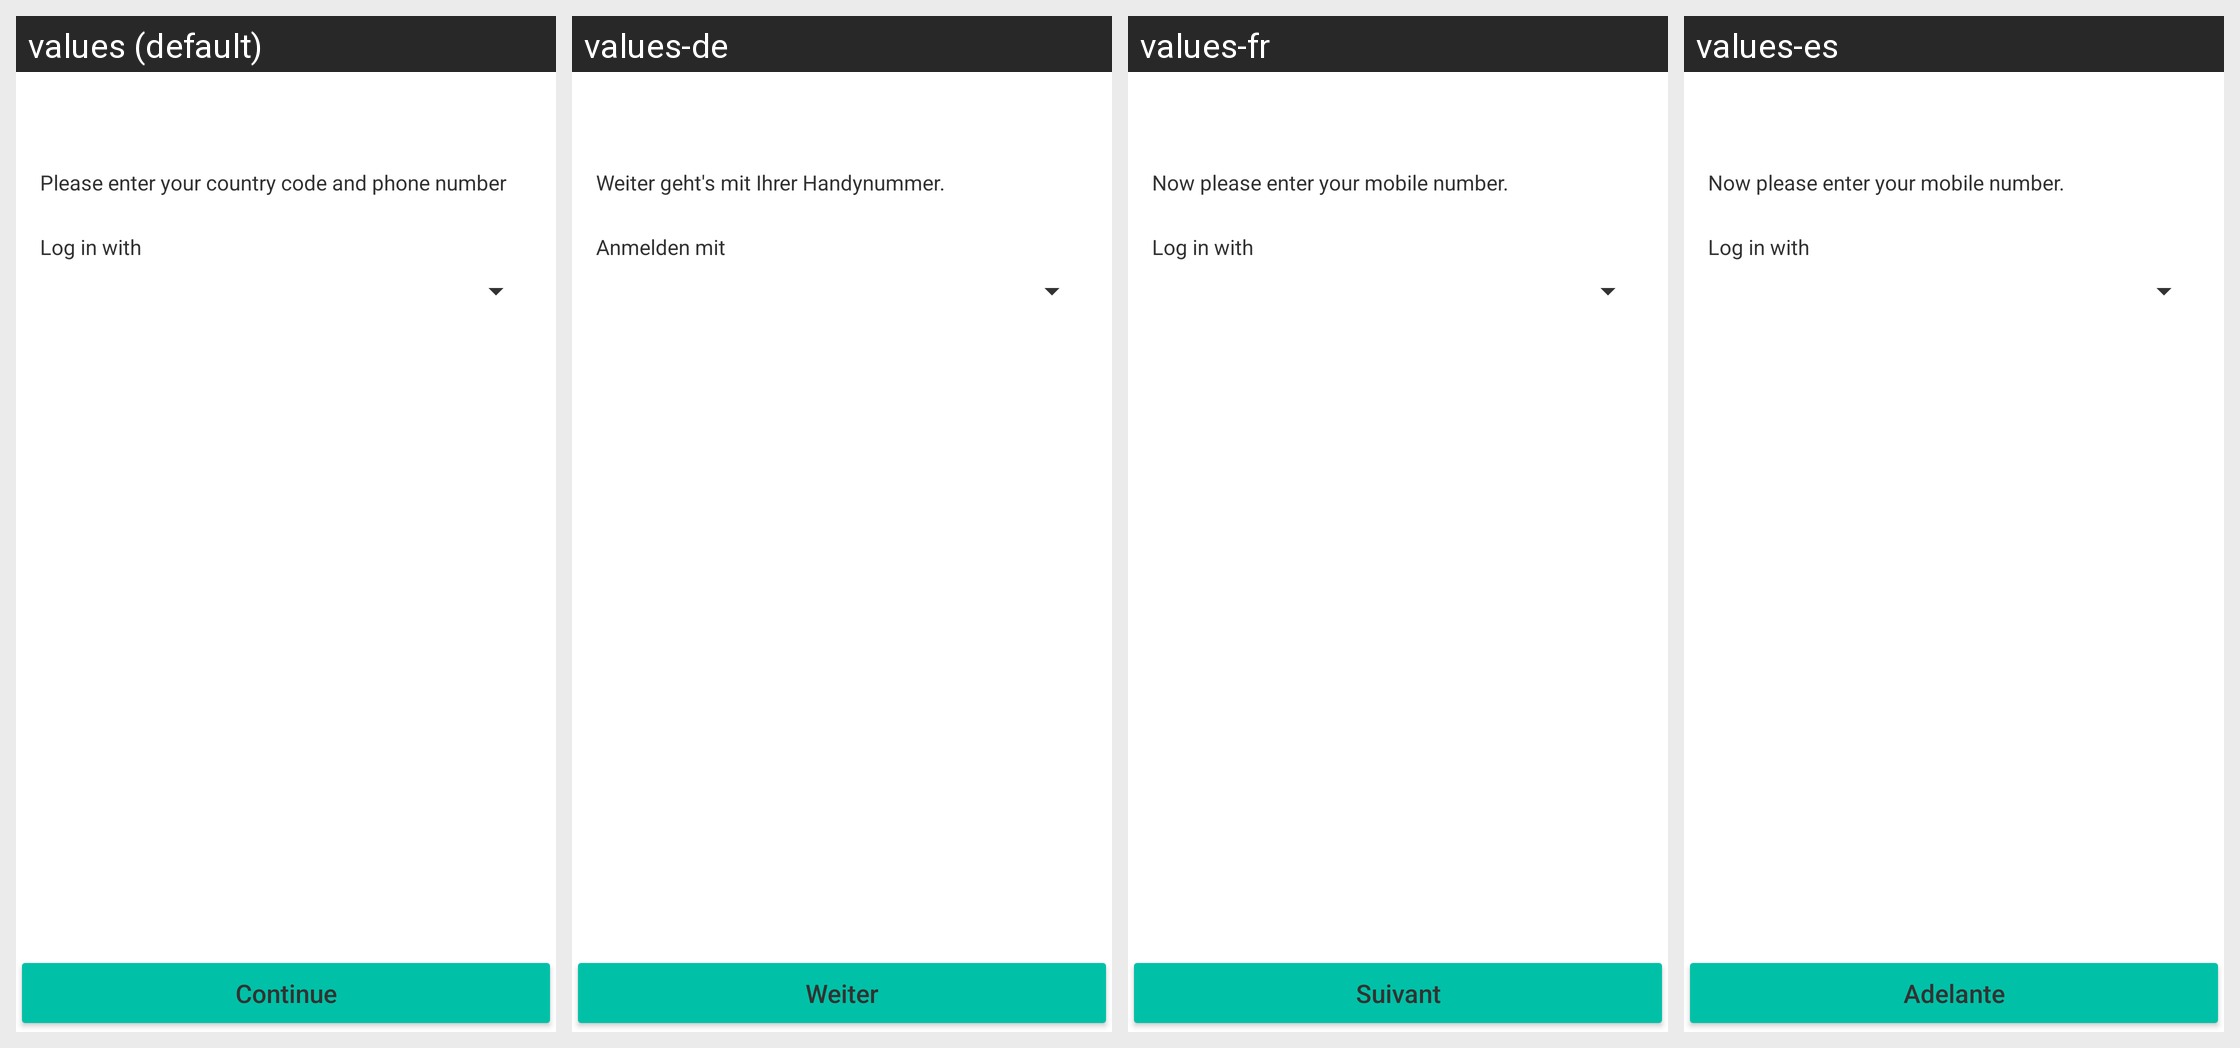

Strings drawn on this Android screen and how each of the app's shown locales translates them:
Android screen res/layout/activity_ident_request.xml rendered under 4 locales, left to right: values (default), values-de, values-fr, values-es. Device: Nexus 5 (rendered at 1080×1920; each locale shown at half size, 540×960, under a caption strip naming it); theme GinloDefaultLight.
Other locales in the repository, not shown: values-en, values-it, values-tr.
Strings drawn on this screen, with the default value and each locale's value (text and hints the layout hard-codes, and strings that could not be matched under every locale, appear in the picture but are not listed):

registration_headline_phoneAndCountryCode
  values: Please enter your country code and phone number
  values-de: Weiter geht's mit Ihrer Handynummer.
  values-fr: Now please enter your mobile number.
  values-es: Now please enter your mobile number.

device_login_label_type
  values: Log in with
  values-de: Anmelden mit
  values-fr: Log in with
  values-es: Log in with

registration_button_continue
  values: Continue
  values-de: Weiter
  values-fr: Suivant
  values-es: Adelante
